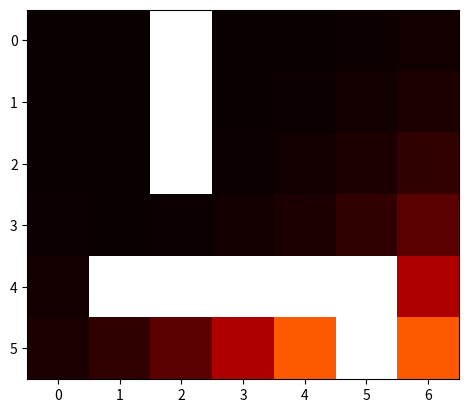

Here is the Python script that generated this plot:
import matplotlib.pyplot as plt
import numpy as np
import copy

map = np.zeros((6, 7))
reward_matrix = np.zeros((6, 7))

def get_model():
    map = np.ones((6, 7))
    map[0:3, 2] = 0
    map[4, 1:6] = 0
    start = (0, 0)
    goal = (5, 5)

    reward_matrix = -np.ones((6, 7))
    # reward_matrix[start] = 0
    reward_matrix[goal] = 0
    return map, reward_matrix, start, goal

def trans(state_prima, state, a):
    if state_prima != tuple(np.array(state) + np.array(a)):
        return 0
    if state_prima[0] < 0 or state_prima[0] >= map.shape[0] or\
        state_prima[1] < 0 or state_prima[1] >= map.shape[1]:
        return 0
    else:
        return map[state_prima]

def get_reward(state, action):
    new_state = tuple(np.array(state) + np.array(action))
    if new_state[0] < 0 or new_state[0] >= map.shape[0] or\
        new_state[1] < 0 or new_state[1] >= map.shape[1]:
        return float('-inf')
    if map[new_state] == 0:
        return float('-inf')
    return -1

def get_states():
    for state, _ in np.ndenumerate(map):
        if map[tuple(state)] == 1:
            yield state

if __name__ == "__main__":
    map, reward_matrix, start, goal = get_model()
    actions = [(-1, 0), (1, 0), (0, -1), (0, 1)]

    discount = 0.5
    Us = [reward_matrix]
    while True:
        new_u = np.zeros(map.shape)
        for state_t_1 in get_states():
            if state_t_1 == goal:
                continue
            max_found = float('-inf')
            for action in actions:
                val = get_reward(state_t_1, action) #TODO(oleguer): Review this
                for j in get_states():
                    val += discount*trans(j, state_t_1, action)*Us[-1][j]
                max_found = max(max_found, val)
            new_u[state_t_1] = max_found
            new_u[goal] = 0
        if np.array_equal(new_u, Us[-1]):
            break
        Us.append(new_u)


    for U in Us:
        plt.imshow(U, cmap='hot', interpolation='nearest')
        plt.show()